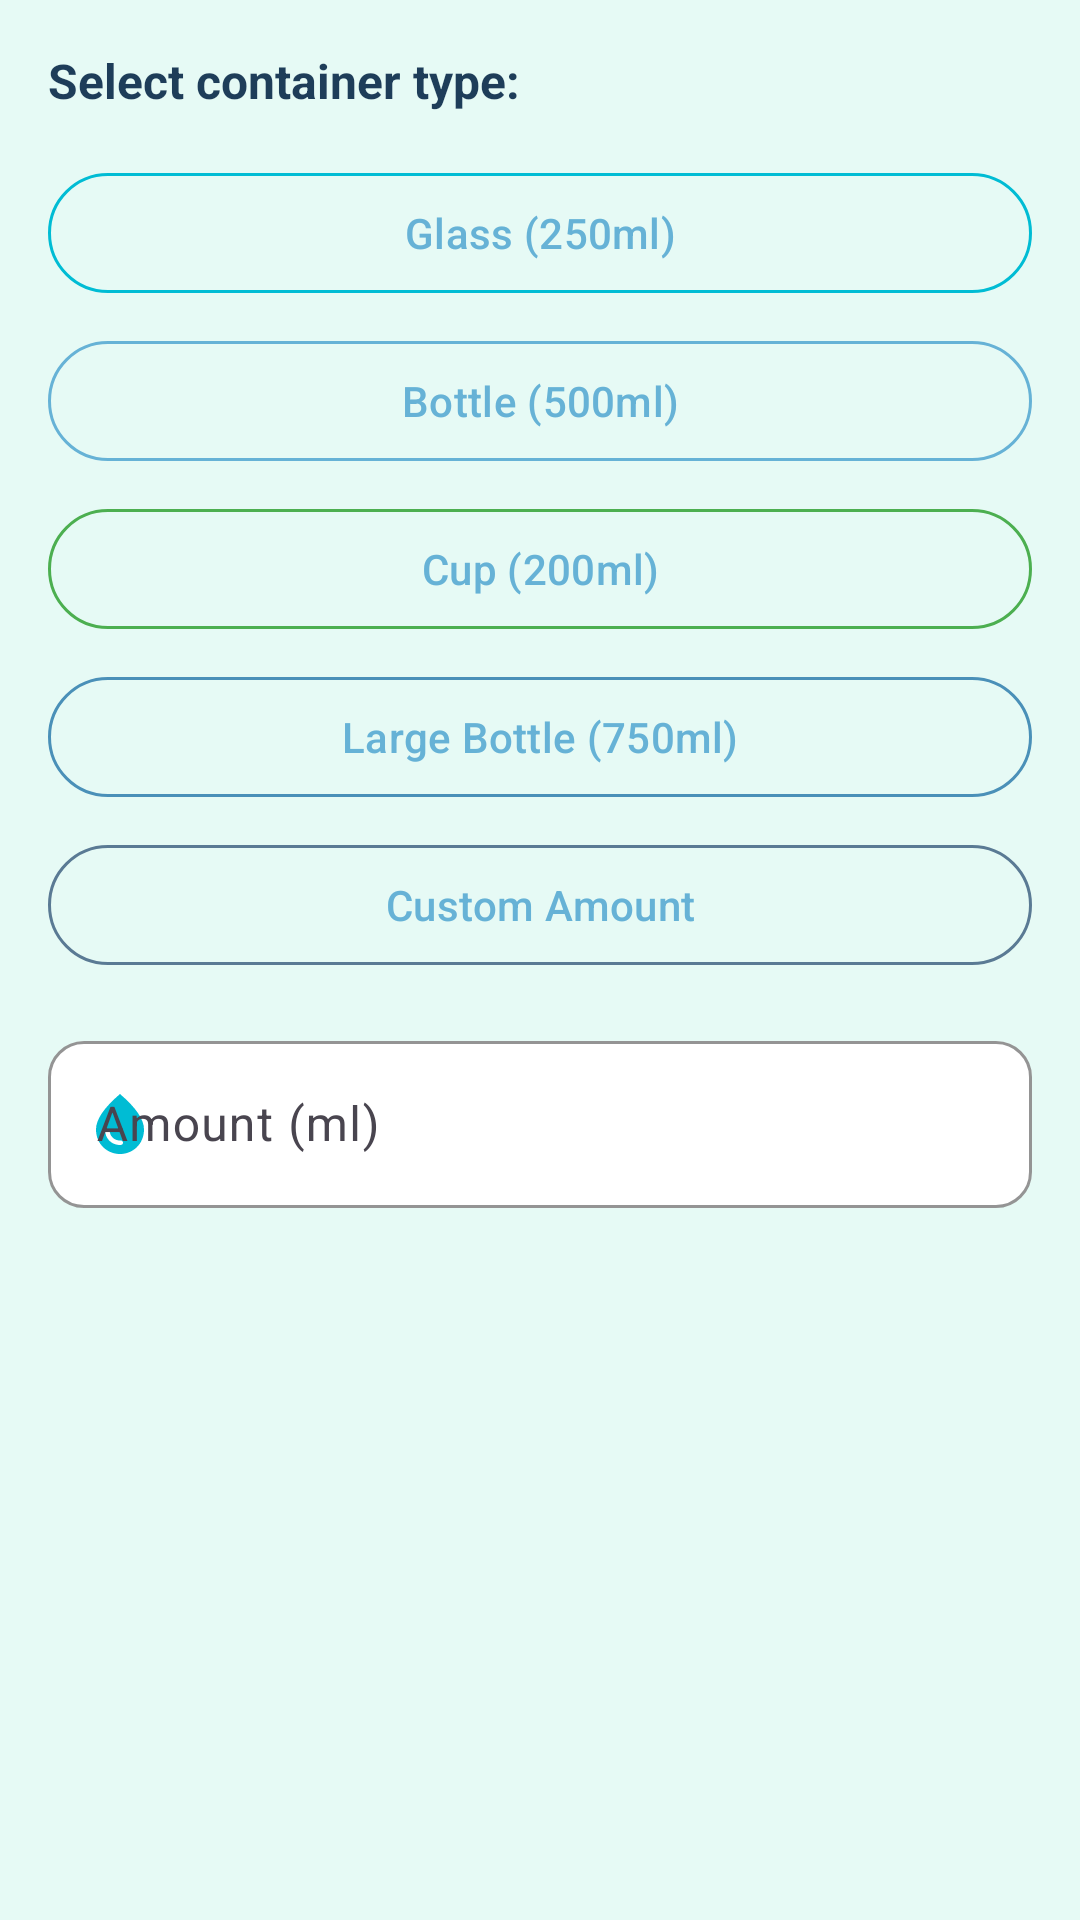

This screen was rendered from an Android layout file. Write that file and the resources it references.
<!-- AndroidManifest.xml: application theme Theme.Zyora -->
<!-- res/layout/dialog_add_water.xml -->
<?xml version="1.0" encoding="utf-8"?>
<ScrollView xmlns:android="http://schemas.android.com/apk/res/android"
    xmlns:app="http://schemas.android.com/apk/res-auto"
    android:layout_width="match_parent"
    android:layout_height="wrap_content"
    android:padding="16dp">

    <LinearLayout
        android:layout_width="match_parent"
        android:layout_height="wrap_content"
        android:orientation="vertical">

        
        <TextView
            android:layout_width="wrap_content"
            android:layout_height="wrap_content"
            android:layout_marginBottom="16dp"
            android:text="Select container type:"
            android:textColor="@color/text_primary_light"
            android:textSize="16sp"
            android:textStyle="bold" />

        <LinearLayout
            android:layout_width="match_parent"
            android:layout_height="wrap_content"
            android:layout_marginBottom="16dp"
            android:orientation="vertical">

            <com.google.android.material.button.MaterialButton
                android:id="@+id/btnGlass"
                android:layout_width="match_parent"
                android:layout_height="wrap_content"
                android:layout_marginBottom="8dp"
                android:text="Glass (250ml)"
                android:textSize="14sp"
                style="@style/Widget.Material3.Button.OutlinedButton"
                app:strokeColor="@color/accent_teal" />

            <com.google.android.material.button.MaterialButton
                android:id="@+id/btnBottle"
                android:layout_width="match_parent"
                android:layout_height="wrap_content"
                android:layout_marginBottom="8dp"
                android:text="Bottle (500ml)"
                android:textSize="14sp"
                style="@style/Widget.Material3.Button.OutlinedButton"
                app:strokeColor="@color/primary_blue" />

            <com.google.android.material.button.MaterialButton
                android:id="@+id/btnCup"
                android:layout_width="match_parent"
                android:layout_height="wrap_content"
                android:layout_marginBottom="8dp"
                android:text="Cup (200ml)"
                android:textSize="14sp"
                style="@style/Widget.Material3.Button.OutlinedButton"
                app:strokeColor="@color/accent_green" />

            <com.google.android.material.button.MaterialButton
                android:id="@+id/btnLargeBottle"
                android:layout_width="match_parent"
                android:layout_height="wrap_content"
                android:layout_marginBottom="8dp"
                android:text="Large Bottle (750ml)"
                android:textSize="14sp"
                style="@style/Widget.Material3.Button.OutlinedButton"
                app:strokeColor="@color/primary_blue_dark" />

            <com.google.android.material.button.MaterialButton
                android:id="@+id/btnCustom"
                android:layout_width="match_parent"
                android:layout_height="wrap_content"
                android:text="Custom Amount"
                android:textSize="14sp"
                style="@style/Widget.Material3.Button.OutlinedButton"
                app:strokeColor="@color/text_secondary_light" />

        </LinearLayout>

        
        <com.google.android.material.textfield.TextInputLayout
            android:layout_width="match_parent"
            android:layout_height="wrap_content"
            android:hint="Amount (ml)"
            app:boxBackgroundColor="@color/card_background_light"
            app:boxCornerRadiusBottomEnd="12dp"
            app:boxCornerRadiusBottomStart="12dp"
            app:boxCornerRadiusTopEnd="12dp"
            app:boxCornerRadiusTopStart="12dp"
            app:boxStrokeColor="@color/accent_teal"
            app:hintTextColor="@color/text_hint_light"
            app:startIconDrawable="@drawable/ic_water_drop"
            app:startIconTint="@color/accent_teal">

            <com.google.android.material.textfield.TextInputEditText
                android:id="@+id/etAmount"
                android:layout_width="match_parent"
                android:layout_height="wrap_content"
                android:inputType="number"
                android:maxLines="1"
                android:textColor="@color/text_primary_light"
                android:textSize="16sp" />

        </com.google.android.material.textfield.TextInputLayout>

    </LinearLayout>

</ScrollView>
<!-- resources referenced by this layout -->
<resources>
  <color name="accent_green">#4CAF50</color>
  <color name="accent_teal">#00BCD4</color>
  <color name="card_background_light">#FFFFFF</color>
  <color name="primary_blue">#66B2D6</color>
  <color name="primary_blue_dark">#4A90B8</color>
  <color name="text_hint_light">#8FA8B8</color>
  <color name="text_primary_light">#1E3D59</color>
  <color name="text_secondary_light">#5A7A94</color>
  <!-- drawable ic_water_drop (drawable) -->
  <?xml version="1.0" encoding="utf-8"?>
  <vector xmlns:android="http://schemas.android.com/apk/res/android"
      android:width="24dp"
      android:height="24dp"
      android:viewportWidth="24"
      android:viewportHeight="24">
      <path
          android:fillColor="@android:color/black"
          android:pathData="M12,2c-5.33,4.55 -8,8.48 -8,11.8c0,4.98 3.8,8.2 8,8.2s8,-3.22 8,-8.2C20,10.48 17.33,6.55 12,2zM7.83,14c0.37,0 0.67,0.26 0.74,0.62c0.41,2.22 2.28,2.98 3.64,2.87c0.43,-0.02 0.79,0.32 0.79,0.75c0,0.4 -0.32,0.73 -0.72,0.75c-2.13,0.13 -4.62,-1.09 -5.19,-4.12C7.01,14.42 7.37,14 7.83,14z" />
  </vector>
  <style name="Theme.Zyora" parent="Base.Theme.Zyora" />
  <style name="Base.Theme.Zyora" parent="Theme.Material3.DayNight.NoActionBar">
          
          <item name="colorPrimary">@color/primary_blue</item>
          <item name="colorPrimaryVariant">@color/primary_blue_dark</item>
          <item name="colorOnPrimary">@color/white</item>
          
          
          <item name="colorSecondary">@color/accent_teal</item>
          <item name="colorSecondaryVariant">@color/accent_green</item>
          <item name="colorOnSecondary">@color/white</item>
          
          
          <item name="android:colorBackground">@color/background_light</item>
          <item name="colorSurface">@color/surface_light</item>
          <item name="colorOnBackground">@color/text_primary_light</item>
          <item name="colorOnSurface">@color/text_primary_light</item>
          
          
          <item name="android:statusBarColor">@color/primary_blue_dark</item>
          <item name="android:windowLightStatusBar">false</item>
          
          
          <item name="android:navigationBarColor">@color/primary_blue_dark</item>
          
          
          <item name="colorError">@color/error_red</item>
          <item name="colorOnError">@color/white</item>
      </style>
  <color name="white">#FFFFFFFF</color>
  <color name="background_light">#E6FAF5</color>
  <color name="surface_light">#F8FDFC</color>
  <color name="error_red">#D32F2F</color>
</resources>
